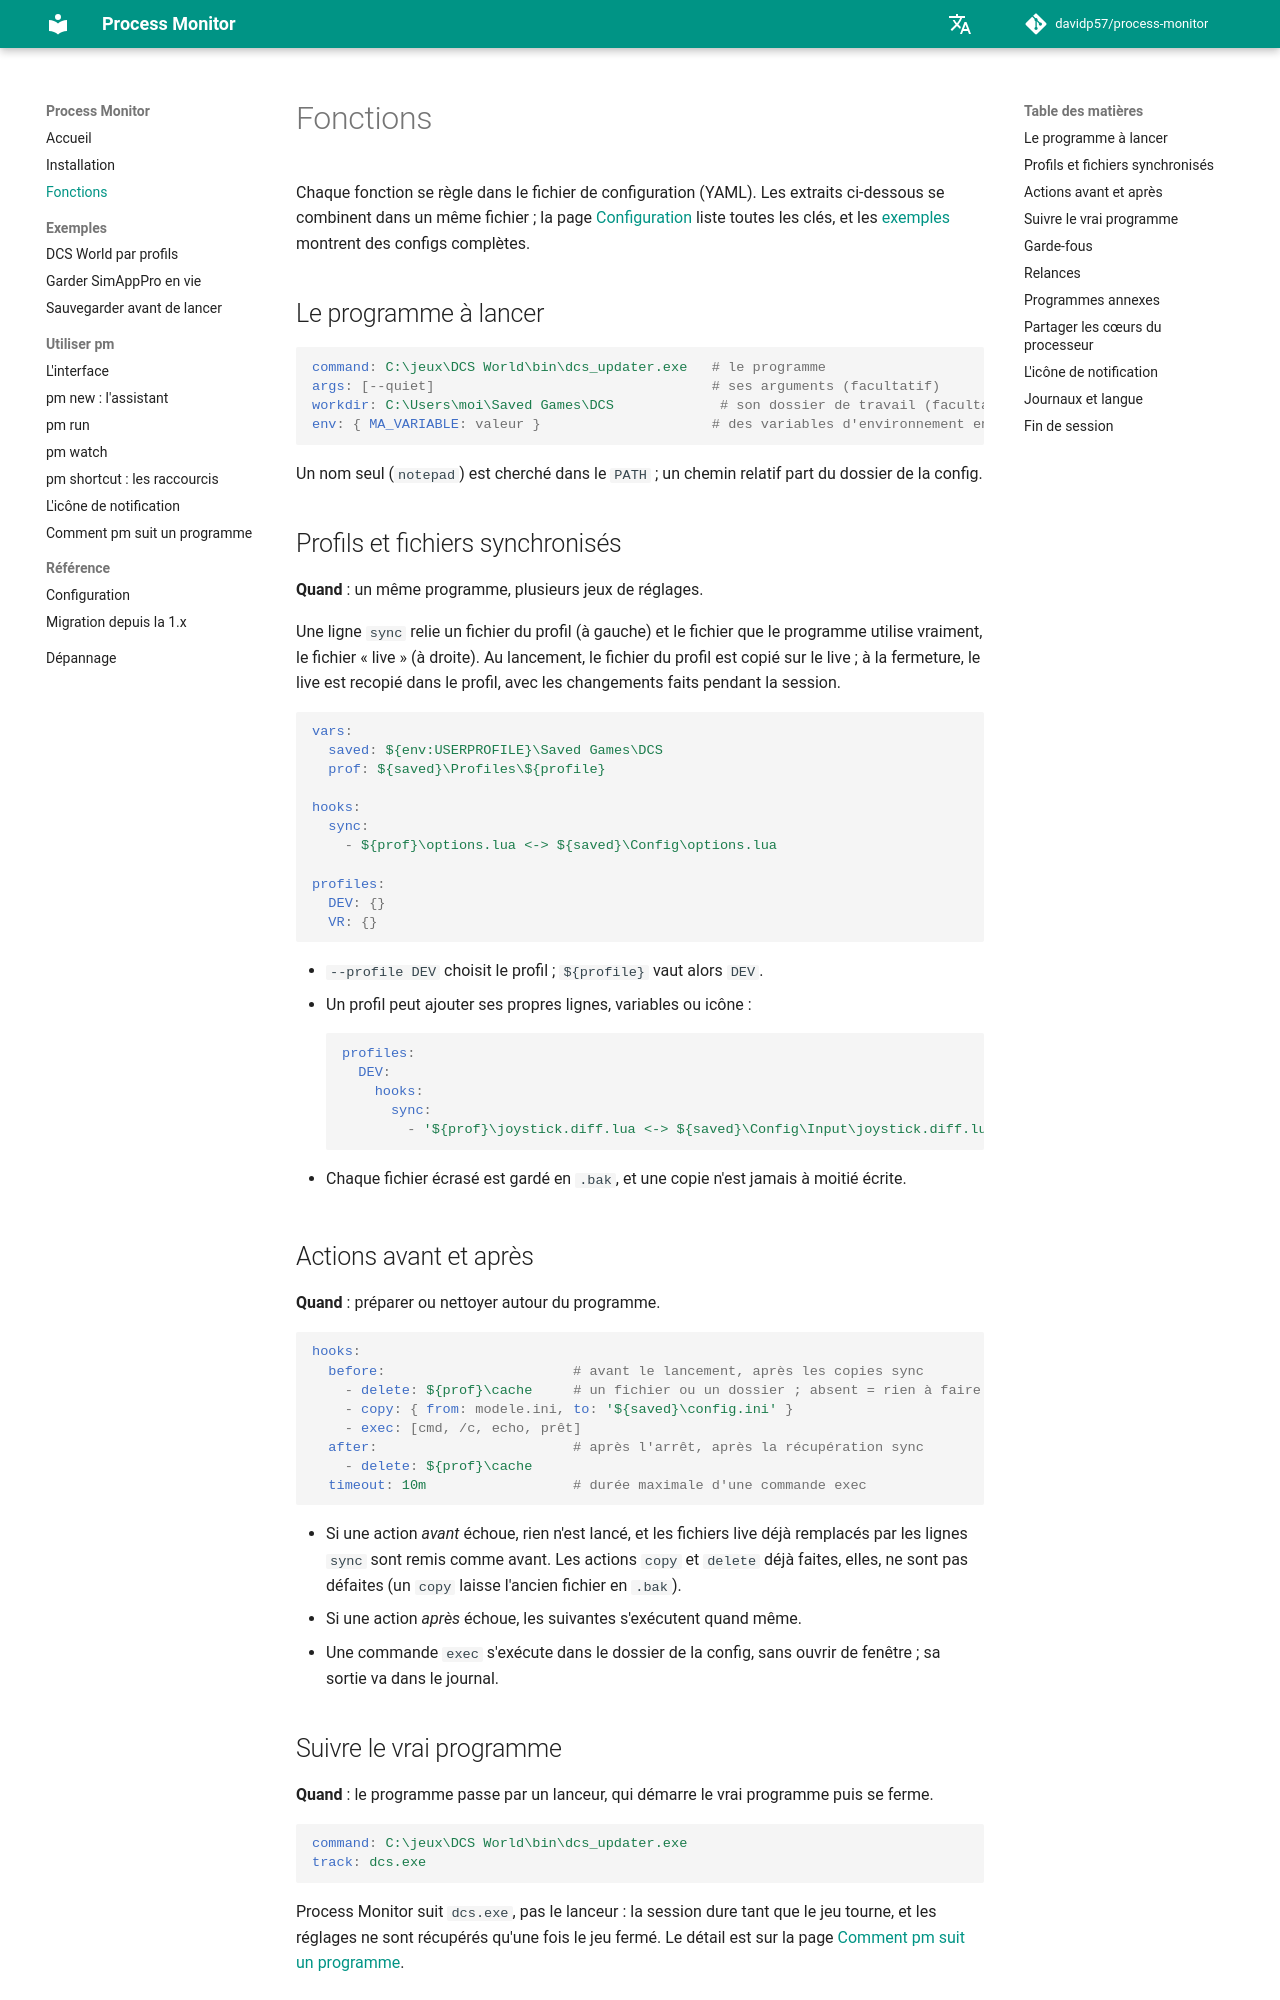

repository: davidp57/process-monitor · page: dev/features/index.html · generator: mkdocs

# Fonctions

Chaque fonction se règle dans le fichier de configuration (YAML). Les extraits ci-dessous se combinent dans un même fichier ; la page [Configuration](configuration.md) liste toutes les clés, et les [exemples](examples/dcs.md) montrent des configs complètes.

## Le programme à lancer {#program}

```yaml
command: C:\jeux\DCS World\bin\dcs_updater.exe   # le programme
args: [--quiet]                                  # ses arguments (facultatif)
workdir: C:\Users\moi\Saved Games\DCS             # son dossier de travail (facultatif)
env: { MA_VARIABLE: valeur }                     # des variables d'environnement en plus (facultatif)
```

Un nom seul (`notepad`) est cherché dans le `PATH` ; un chemin relatif part du dossier de la config.

## Profils et fichiers synchronisés {#sync}

**Quand** : un même programme, plusieurs jeux de réglages.

Une ligne `sync` relie un fichier du profil (à gauche) et le fichier que le programme utilise vraiment, le fichier « live » (à droite). Au lancement, le fichier du profil est copié sur le live ; à la fermeture, le live est recopié dans le profil, avec les changements faits pendant la session.

```yaml
vars:
  saved: ${env:USERPROFILE}\Saved Games\DCS
  prof: ${saved}\Profiles\${profile}

hooks:
  sync:
    - ${prof}\options.lua <-> ${saved}\Config\options.lua

profiles:
  DEV: {}
  VR: {}
```

- `--profile DEV` choisit le profil ; `${profile}` vaut alors `DEV`.
- Un profil peut ajouter ses propres lignes, variables ou icône :

    ```yaml
    profiles:
      DEV:
        hooks:
          sync:
            - '${prof}\joystick.diff.lua <-> ${saved}\Config\Input\joystick.diff.lua'
    ```

- Chaque fichier écrasé est gardé en `.bak`, et une copie n'est jamais à moitié écrite.

## Actions avant et après {#actions}

**Quand** : préparer ou nettoyer autour du programme.

```yaml
hooks:
  before:                       # avant le lancement, après les copies sync
    - delete: ${prof}\cache     # un fichier ou un dossier ; absent = rien à faire
    - copy: { from: modele.ini, to: '${saved}\config.ini' }
    - exec: [cmd, /c, echo, prêt]
  after:                        # après l'arrêt, après la récupération sync
    - delete: ${prof}\cache
  timeout: 10m                  # durée maximale d'une commande exec
```

- Si une action *avant* échoue, rien n'est lancé, et les fichiers live déjà remplacés par les lignes `sync` sont remis comme avant. Les actions `copy` et `delete` déjà faites, elles, ne sont pas défaites (un `copy` laisse l'ancien fichier en `.bak`).
- Si une action *après* échoue, les suivantes s'exécutent quand même.
- Une commande `exec` s'exécute dans le dossier de la config, sans ouvrir de fenêtre ; sa sortie va dans le journal.

## Suivre le vrai programme {#track}

**Quand** : le programme passe par un lanceur, qui démarre le vrai programme puis se ferme.

```yaml
command: C:\jeux\DCS World\bin\dcs_updater.exe
track: dcs.exe
```

Process Monitor suit `dcs.exe`, pas le lanceur : la session dure tant que le jeu tourne, et les réglages ne sont récupérés qu'une fois le jeu fermé. Le détail est sur la page [Comment pm suit un programme](tracking.md).
